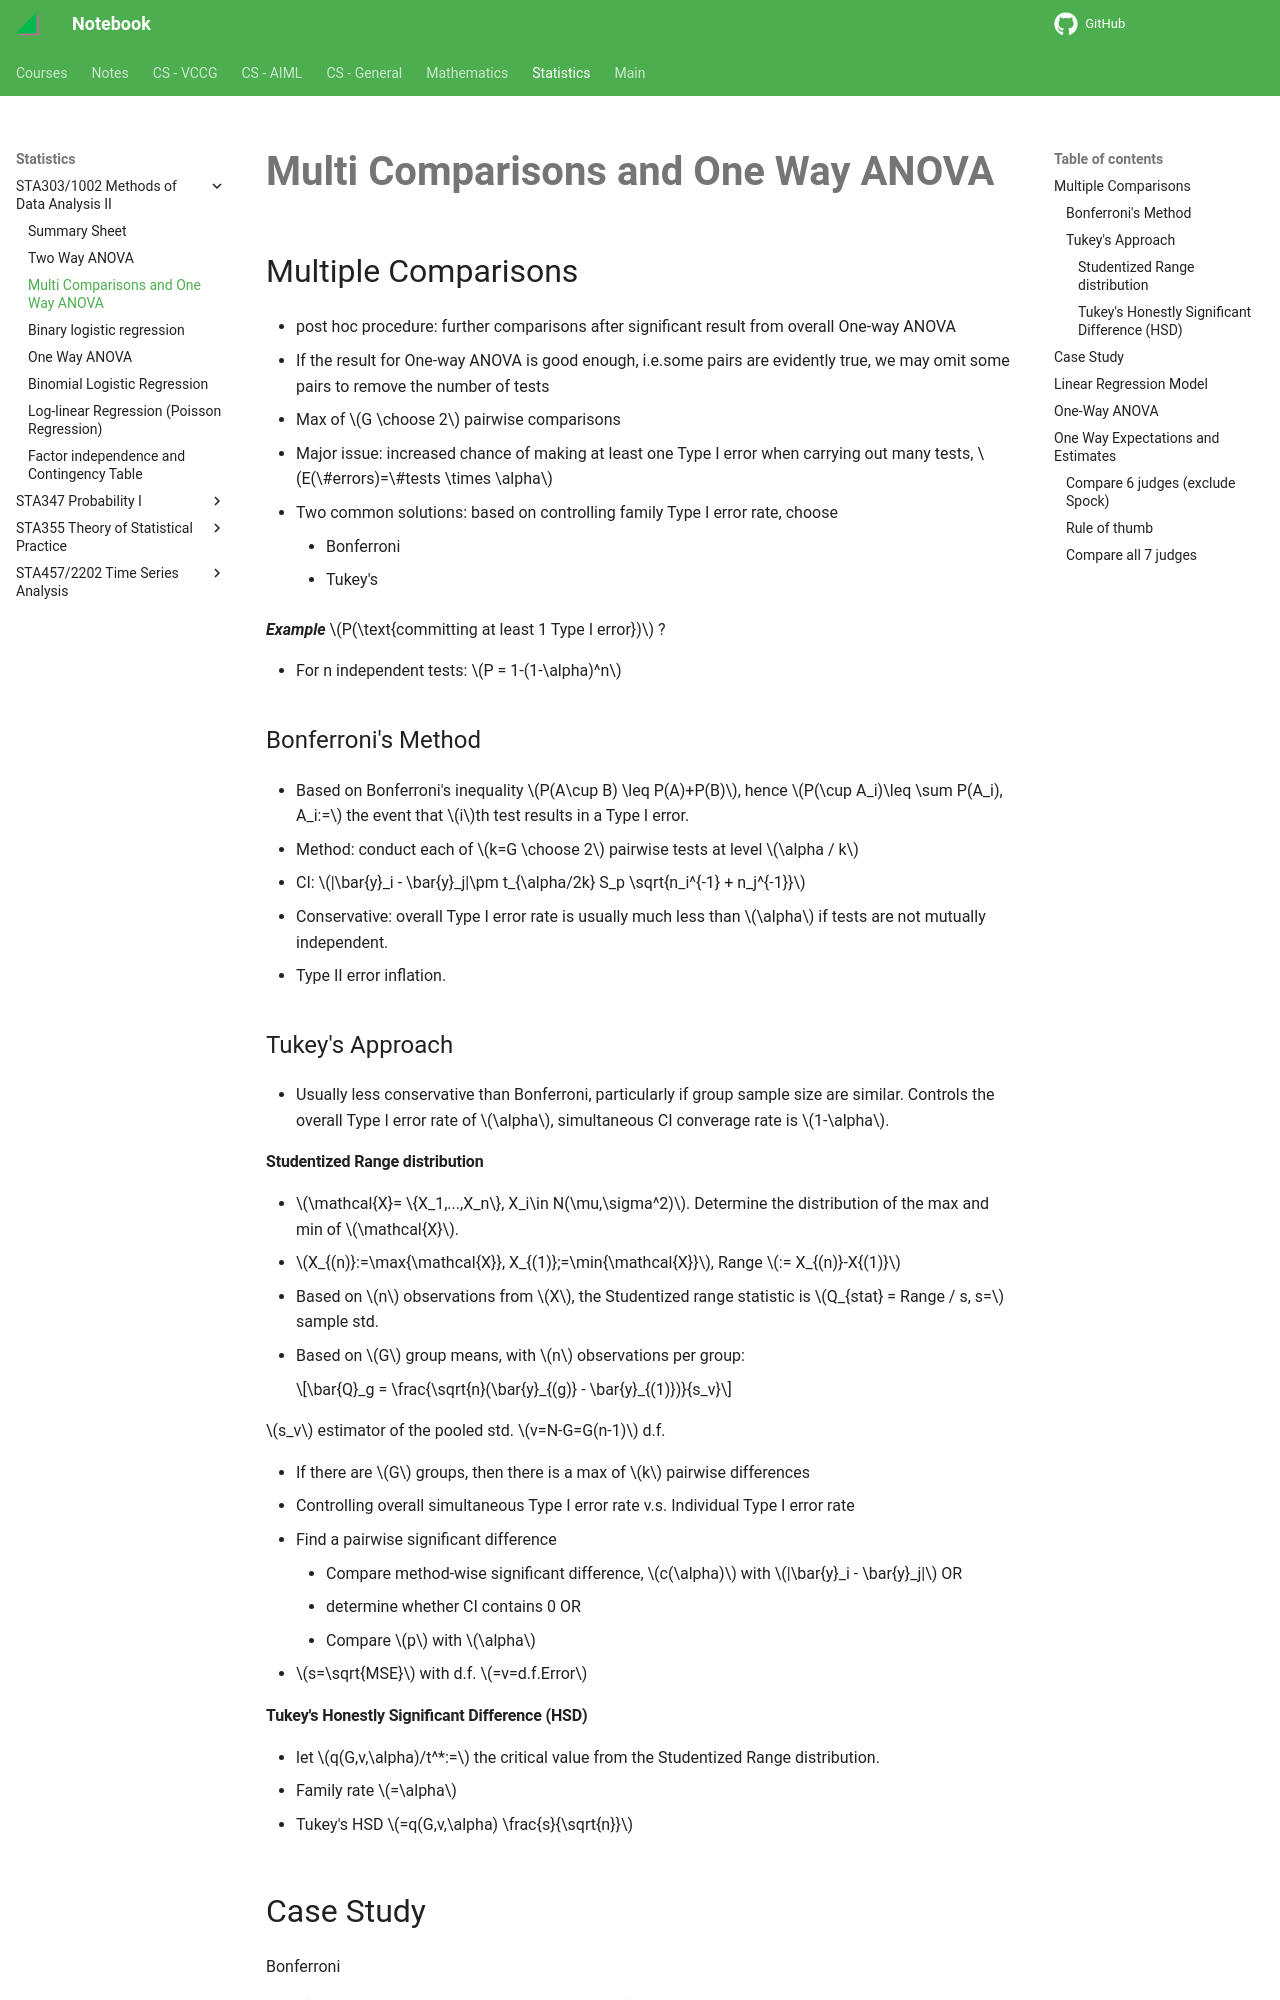

repository: haoda-li/notebook · page: stats/sta303/multi_comparisons.html · generator: mkdocs

# Multi Comparisons and One Way ANOVA

## Multiple Comparisons
- post hoc procedure: further comparisons after significant result from overall One-way ANOVA
- If the result for One-way ANOVA is good enough, i.e.some pairs are evidently true, we may omit some pairs to remove the number of tests
- Max of $G \choose 2$ pairwise comparisons
- Major issue: increased chance of making at least one Type I error when carrying out many tests, $E(\#errors)=\#tests \times \alpha$
- Two common solutions: based on controlling family Type I error rate, choose 
    - Bonferroni
    - Tukey's

_**Example**_
$P(\text{committing at least 1 Type I error})$ ?

- For n independent tests: $P = 1-(1-\alpha)^n$

### Bonferroni's Method
- Based on Bonferroni's inequality $P(A\cup B) \leq P(A)+P(B)$, hence $P(\cup A_i)\leq \sum P(A_i), A_i:=$ the event that $i$th test results in a Type I error. 
- Method: conduct each of $k=G \choose 2$ pairwise tests at level $\alpha / k$
- CI: $|\bar{y}_i - \bar{y}_j|\pm t_{\alpha/2k} S_p \sqrt{n_i^{-1} + n_j^{-1}}$ 
- Conservative: overall Type I error rate is usually much less than $\alpha$ if tests are not mutually independent. 
- Type II error inflation.

### Tukey's Approach
- Usually less conservative than Bonferroni, particularly if group sample size are similar. Controls the overall Type I error rate of $\alpha$, simultaneous CI converage rate is $1-\alpha$.
